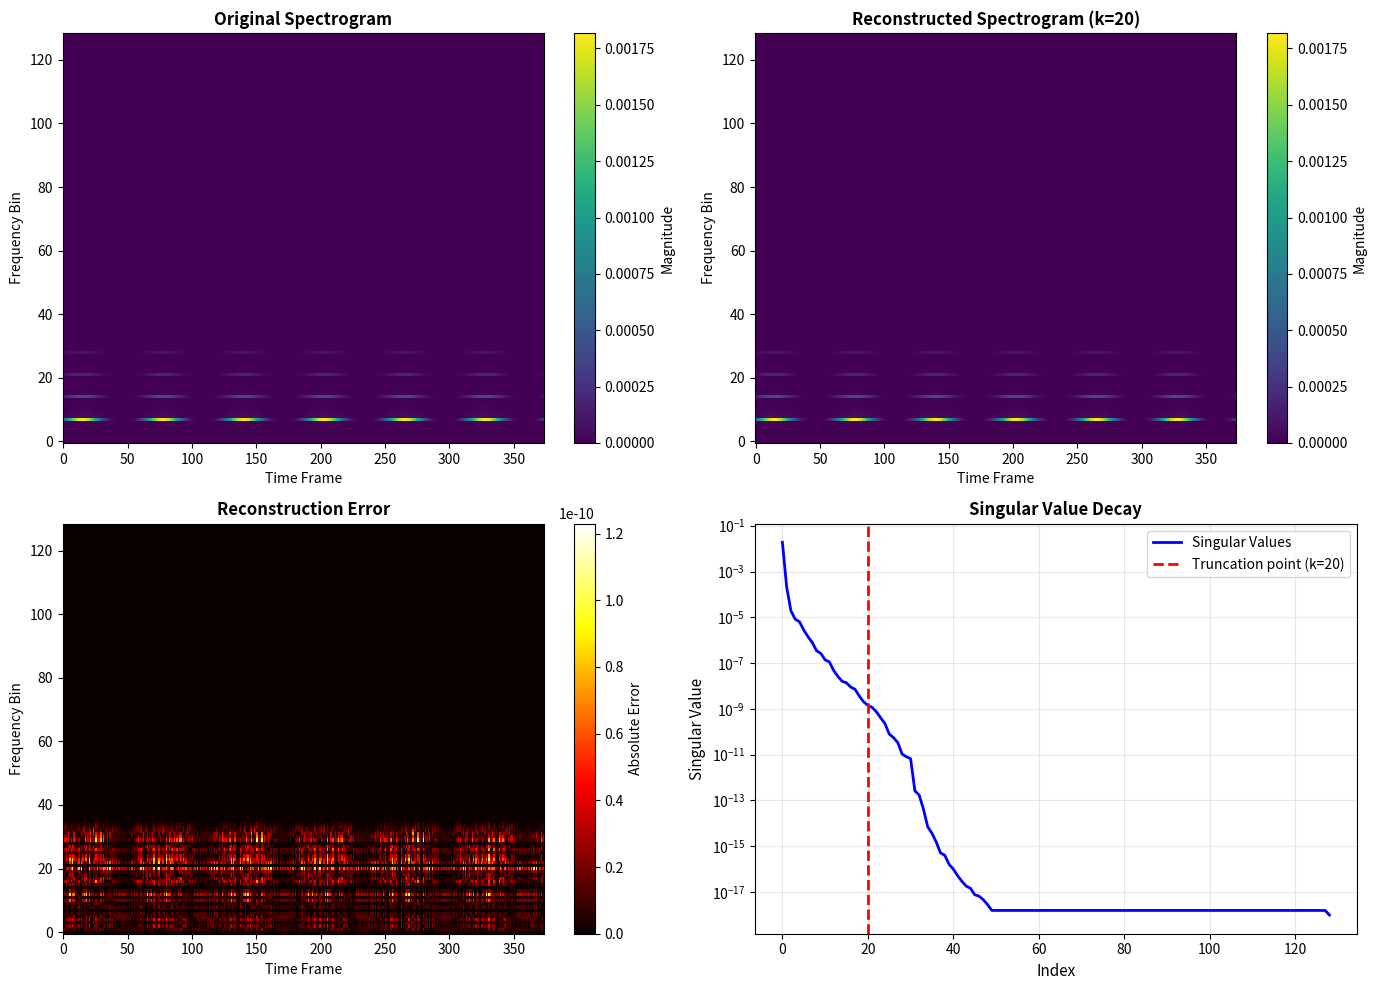

Write the Python code that produced this figure. (Note: this script raises an exception after producing the figure.)
"""
SVD-based Spectrogram Compression Demo
A simulation of low-rank matrix approximation on voice assistant pipeline components
"""

import numpy as np
import matplotlib.pyplot as plt
from scipy import signal
from scipy.io import wavfile
import os

class SVDSpectrogramCompressor:

    def __init__(self, audio_path=None, duration=3.0, sample_rate=16000):
        self.sample_rate = sample_rate
        self.audio_path = audio_path
        self.spectrogram = None
        self.original_audio = None

    def generate_test_audio(self, duration=3.0, frequencies=[440, 880, 1320]):
        t = np.linspace(0, duration, int(self.sample_rate * duration))
        audio = np.zeros_like(t)

        # Combine multiple frequencies with varying amplitudes
        for i, freq in enumerate(frequencies):
            amplitude = 0.5 / (i + 1)  # Decreasing amplitudes
            audio += amplitude * np.sin(2 * np.pi * freq * t)

        # Add some modulation to simulate speech characteristics
        envelope = 0.5 * (1 + np.sin(2 * np.pi * 2 * t))
        audio = audio * envelope

        self.original_audio = audio
        print(f"Generated test audio: {duration}s at {self.sample_rate}Hz")
        return audio

    def load_audio(self, filepath):
        try:
            self.sample_rate, audio = wavfile.read(filepath)
            # Convert to mono if stereo
            if len(audio.shape) > 1:
                audio = np.mean(audio, axis=1)
            # Normalize
            audio = audio.astype(np.float32) / np.max(np.abs(audio))
            self.original_audio = audio
            print(f"Loaded audio: {filepath}")
            print(f"Sample rate: {self.sample_rate}, Duration: {len(audio)/self.sample_rate:.2f}s")
            return audio
        except Exception as e:
            print(f"Error loading audio: {e}")
            return None

    def create_spectrogram(self, nperseg=256, noverlap=128):
        if self.original_audio is None:
            raise ValueError("No audio data available. Generate or load audio first.")

        # Compute STFT
        frequencies, times, Zxx = signal.spectrogram(
            self.original_audio,
            fs=self.sample_rate,
            nperseg=nperseg,
            noverlap=noverlap
        )

        # Convert to magnitude (power spectrogram)
        self.spectrogram = np.abs(Zxx)

        print(f"Spectrogram shape: {self.spectrogram.shape}")
        print(f"  - Frequency bins: {self.spectrogram.shape[0]}")
        print(f"  - Time frames: {self.spectrogram.shape[1]}")

        return self.spectrogram, frequencies, times

    def perform_svd(self, matrix=None):
        if matrix is None:
            matrix = self.spectrogram

        if matrix is None:
            raise ValueError("No spectrogram available. Create spectrogram first.")

        # Perform SVD
        U, S, Vt = np.linalg.svd(matrix, full_matrices=False)

        print(f"\nSVD Results:")
        print(f"  U shape: {U.shape}")
        print(f"  S shape: {S.shape} (singular values)")
        print(f"  Vt shape: {Vt.shape}")

        return U, S, Vt

    def truncated_svd_reconstruction(self, k, U, S, Vt):
        # Truncate to top k singular values
        U_k = U[:, :k]
        S_k = S[:k]
        Vt_k = Vt[:k, :]

        # Reconstruct: A_k = U_k * diag(S_k) * Vt_k
        reconstructed = U_k @ np.diag(S_k) @ Vt_k

        return reconstructed

    def calculate_metrics(self, original, reconstructed, k, total_singular_values):
        m, n = original.shape

        # Compression ratio
        original_size = m * n
        compressed_size = k * (m + n + 1)
        compression_ratio = original_size / compressed_size

        # Relative error (Frobenius norm)
        error = np.linalg.norm(original - reconstructed, 'fro')
        relative_error = error / np.linalg.norm(original, 'fro')

        # Energy retention (cumulative singular values)
        energy_retention = None  # Will be calculated if S is provided

        return {
            'compression_ratio': compression_ratio,
            'relative_error': relative_error,
            'energy_retention': energy_retention
        }

    def calculate_energy_retention(self, S, k):
        total_energy = np.sum(S**2)
        retained_energy = np.sum(S[:k]**2)
        return (retained_energy / total_energy) * 100

    def analyze_singular_values(self, S):
        # Calculate cumulative energy
        cumulative_energy = np.cumsum(S**2) / np.sum(S**2) * 100

        print(f"\nSingular Value Analysis:")
        print(f"  Total singular values: {len(S)}")
        print(f"  Max singular value: {S[0]:.4f}")
        print(f"  Min singular value: {S[-1]:.6f}")
        print(f"  Energy with top 10%: {cumulative_energy[int(len(S)*0.1)]:.2f}%")
        print(f"  Energy with top 25%: {cumulative_energy[int(len(S)*0.25)]:.2f}%")
        print(f"  Energy with top 50%: {cumulative_energy[int(len(S)*0.5)]:.2f}%")

        return cumulative_energy

    def visualize_comparison(self, original, reconstructed, k, S):
        fig, axes = plt.subplots(2, 2, figsize=(14, 10))

        # Original spectrogram
        im1 = axes[0, 0].imshow(original, aspect='auto', cmap='viridis',
                                 origin='lower', interpolation='nearest')
        axes[0, 0].set_title('Original Spectrogram', fontsize=12, fontweight='bold')
        axes[0, 0].set_xlabel('Time Frame')
        axes[0, 0].set_ylabel('Frequency Bin')
        plt.colorbar(im1, ax=axes[0, 0], label='Magnitude')

        # Reconstructed spectrogram
        im2 = axes[0, 1].imshow(reconstructed, aspect='auto', cmap='viridis',
                                 origin='lower', interpolation='nearest')
        axes[0, 1].set_title(f'Reconstructed Spectrogram (k={k})', fontsize=12, fontweight='bold')
        axes[0, 1].set_xlabel('Time Frame')
        axes[0, 1].set_ylabel('Frequency Bin')
        plt.colorbar(im2, ax=axes[0, 1], label='Magnitude')

        # Error heatmap
        error_matrix = np.abs(original - reconstructed)
        im3 = axes[1, 0].imshow(error_matrix, aspect='auto', cmap='hot',
                                 origin='lower', interpolation='nearest')
        axes[1, 0].set_title('Reconstruction Error', fontsize=12, fontweight='bold')
        axes[1, 0].set_xlabel('Time Frame')
        axes[1, 0].set_ylabel('Frequency Bin')
        plt.colorbar(im3, ax=axes[1, 0], label='Absolute Error')

        # Singular value decay
        axes[1, 1].plot(S, 'b-', linewidth=2, label='Singular Values')
        axes[1, 1].axvline(x=k, color='r', linestyle='--', linewidth=2,
                           label=f'Truncation point (k={k})')
        axes[1, 1].set_xlabel('Index', fontsize=11)
        axes[1, 1].set_ylabel('Singular Value', fontsize=11)
        axes[1, 1].set_title('Singular Value Decay', fontsize=12, fontweight='bold')
        axes[1, 1].legend()
        axes[1, 1].grid(True, alpha=0.3)
        axes[1, 1].set_yscale('log')

        plt.tight_layout()
        return fig

    def run_compression_experiment(self, k_values=[10, 20, 50, 100]):
        if self.spectrogram is None:
            raise ValueError("Create spectrorogram first.")

        # Perform SVD once
        U, S, Vt = self.perform_svd()
        cumulative_energy = self.analyze_singular_values(S)

        print("\n" + "="*70)
        print("COMPRESSION EXPERIMENT RESULTS")
        print("="*70)
        print(f"{'Rank (k)':<10} {'Comp. Ratio':<12} {'Rel. Error':<12} "
              f"{'Energy %':<12} {'Storage Saved':<12}")
        print("-"*70)

        results = []

        for k in k_values:
            if k > len(S):
                print(f"Warning: k={k} exceeds max rank {len(S)}. Skipping.")
                continue

            # Reconstruct
            reconstructed = self.truncated_svd_reconstruction(k, U, S, Vt)

            # Calculate metrics
            metrics = self.calculate_metrics(self.spectrogram, reconstructed, k, len(S))
            energy = self.calculate_energy_retention(S, k)
            metrics['energy_retention'] = energy

            # Storage saved
            storage_saved = (1 - 1/metrics['compression_ratio']) * 100

            print(f"{k:<10} {metrics['compression_ratio']:<12.2f} "
                  f"{metrics['relative_error']:<12.4f} "
                  f"{energy:<12.2f}% {storage_saved:<12.1f}%")

            results.append({
                'k': k,
                'reconstructed': reconstructed,
                'metrics': metrics
            })

        print("="*70)

        return U, S, Vt, results


def main():
    """
    Main demonstration function.
    """
    print("="*70)
    print("SVD-BASED SPECTROGRAM COMPRESSION DEMO")
    print("Simulating Voice Assistant Pipeline Optimization")
    print("="*70)

    # Initialize compressor
    compressor = SVDSpectrogramCompressor()

    # Generate test audio (synthetic voice-like signal)
    print("\n[Step 1] Generating synthetic audio signal...")
    audio = compressor.generate_test_audio(
        duration=3.0,
        frequencies=[440, 880, 1320, 1760]  # A4, A5, E6, A6 harmonics
    )

    # Create spectrogram
    print("\n[Step 2] Creating spectrogram (STFT)...")
    spectrogram, freqs, times = compressor.create_spectrogram(
        nperseg=256,
        noverlap=128
    )

    # Run compression experiment
    print("\n[Step 3] Running SVD compression experiment...")
    k_values = [5, 10, 20, 50, 100]

    # Determine appropriate k values based on spectrogram size
    max_k = min(spectrogram.shape) - 1
    k_values = [k for k in k_values if k < max_k]

    U, S, Vt, results = compressor.run_compression_experiment(k_values=k_values)

    # Visualize the best compromise (typically mid-range k)
    print("\n[Step 4] Generating visualization...")
    mid_index = len(results) // 2
    mid_result = results[mid_index]

    fig = compressor.visualize_comparison(
        compressor.spectrogram,
        mid_result['reconstructed'],
        mid_result['k'],
        S
    )

    # Save figure
    output_path = os.path.join(os.path.dirname(__file__), 'svd_spectrogram_results.png')
    plt.savefig(output_path, dpi=150, bbox_inches='tight')
    print(f"\nVisualization saved to: {output_path}")

    plt.show()

    # Summary
    print("\n" + "="*70)
    print("SUMMARY")
    print("="*70)
    print("This demo demonstrates how SVD enables low-rank matrix approximation")
    print("for spectrogram compression in voice assistant pipelines.")
    print(f"\nOriginal spectrogram shape: {spectrogram.shape}")
    print(f"Total elements: {spectrogram.size:,}")
    print(f"\nWith k={mid_result['k']}:")
    print(f"  - Compression ratio: {mid_result['metrics']['compression_ratio']:.2f}x")
    print(f"  - Energy retained: {mid_result['metrics']['energy_retention']:.2f}%")
    print(f"  - Relative error: {mid_result['metrics']['relative_error']:.4f}")
    print("\nThis validates the Eckart-Young-Mirsky theorem: the truncated SVD")
    print("provides optimal rank-k approximation with minimal reconstruction error.")
    print("="*70)


if __name__ == "__main__":
    main()
